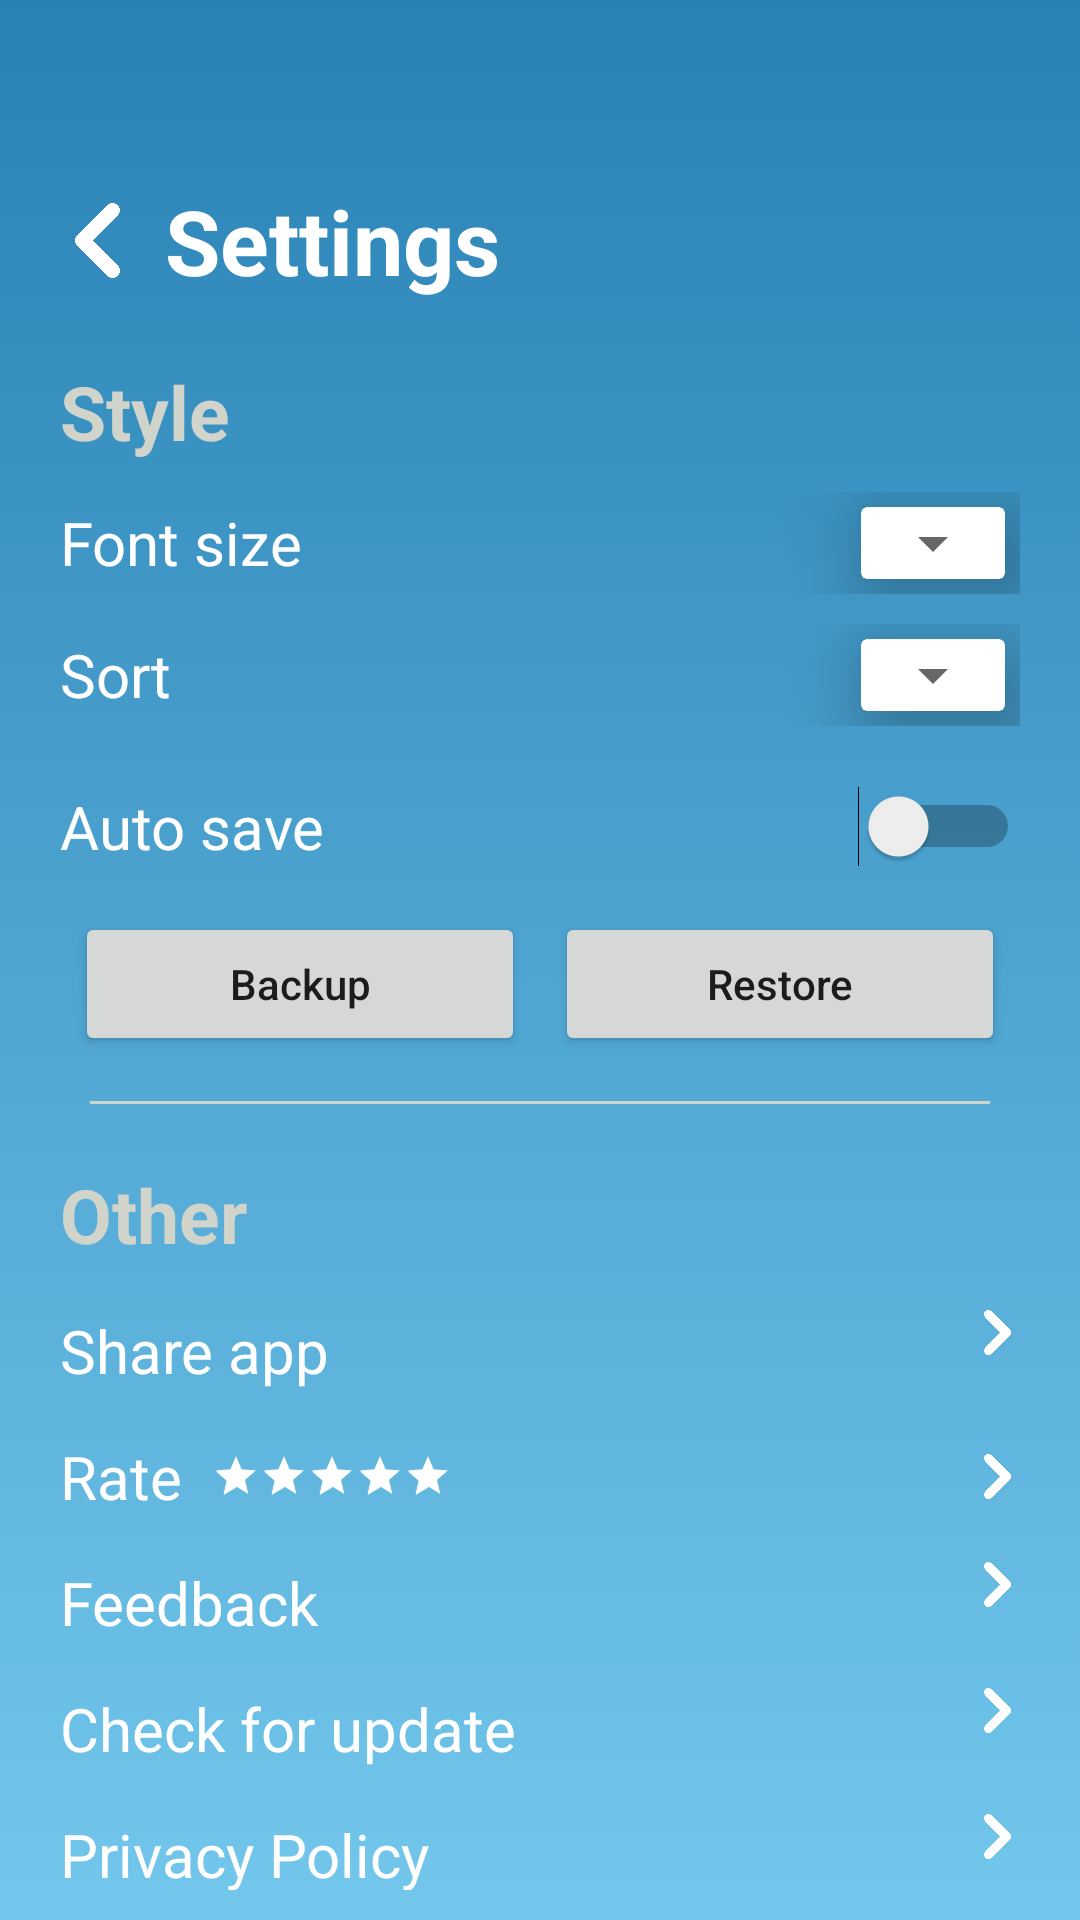

Here is an Android app screen rendered from its layout file. Give the layout XML and the strings, colors and styles it references.
<!-- AndroidManifest.xml: application theme Theme.NotePro -->
<!-- res/layout/activity_settings.xml -->
<?xml version="1.0" encoding="utf-8"?>
<LinearLayout xmlns:android="http://schemas.android.com/apk/res/android"
    xmlns:app="http://schemas.android.com/apk/res-auto"
    xmlns:tools="http://schemas.android.com/tools"
    android:id="@+id/main"
    android:layout_width="match_parent"
    android:layout_height="match_parent"
    android:background="@drawable/background_blue_to_lightblue"
    android:orientation="horizontal"
    tools:context=".SettingsActivity">


    <LinearLayout
        android:layout_width="match_parent"
        android:layout_height="match_parent"
        android:layout_marginLeft="10dp"
        android:layout_marginTop="50dp"
        android:layout_marginRight="10dp"
        android:orientation="vertical">


        <LinearLayout
            android:id="@+id/linear_back"
            android:layout_width="match_parent"
            android:layout_height="wrap_content"
            android:layout_marginBottom="20dp"
            android:gravity="center_vertical"
            android:orientation="horizontal">

            <ImageView
                android:id="@+id/imageView7"
                android:layout_width="25dp"
                android:layout_height="25dp"
                app:srcCompat="@drawable/previous" />

            <TextView
                android:id="@+id/textView12"
                android:layout_width="wrap_content"
                android:layout_height="wrap_content"
                android:layout_marginLeft="10dp"
                android:text="Settings"
                android:textColor="@color/white"
                android:textSize="30sp"
                android:textStyle="bold" />
        </LinearLayout>

        <TextView
            android:id="@+id/textView11"
            android:layout_width="wrap_content"
            android:layout_height="wrap_content"
            android:text="Style"
            android:textColor="@color/light_gray"
            android:textSize="25sp"
            android:textStyle="bold" />

        <LinearLayout
            android:layout_width="match_parent"
            android:layout_height="wrap_content"
            android:layout_marginTop="10dp"
            android:gravity="center"
            android:orientation="horizontal">

            <TextView
                android:id="@+id/textView2"
                android:layout_width="wrap_content"
                android:layout_height="wrap_content"
                android:layout_weight="1"
                android:text="Font size"
                android:textColor="@color/white"
                android:textSize="20sp" />

            <androidx.cardview.widget.CardView
                android:layout_width="wrap_content"
                android:layout_height="wrap_content"
                android:layout_margin="5dp"
                app:cardElevation="20dp">

                <Spinner
                    android:id="@+id/spinner_size_text"
                    android:layout_width="wrap_content"
                    android:layout_height="wrap_content" />
            </androidx.cardview.widget.CardView>

        </LinearLayout>

        <LinearLayout
            android:layout_width="match_parent"
            android:layout_height="wrap_content"
            android:layout_marginTop="10dp"
            android:gravity="center"
            android:orientation="horizontal">

            <TextView
                android:id="@+id/textView4"
                android:layout_width="wrap_content"
                android:layout_height="wrap_content"
                android:layout_weight="1"
                android:text="Sort"
                android:textColor="@color/white"
                android:textSize="20sp" />
            <androidx.cardview.widget.CardView
                android:layout_width="wrap_content"
                android:layout_height="wrap_content"
                android:layout_margin="5dp"
                app:cardElevation="20dp">
            <Spinner
                android:id="@+id/spinner_sort_note"
                android:layout_width="wrap_content"
                android:layout_height="wrap_content" />
            </androidx.cardview.widget.CardView>

        </LinearLayout>

        <LinearLayout
            android:layout_width="match_parent"
            android:layout_height="wrap_content"
            android:layout_marginTop="10dp"
            android:orientation="horizontal">

            <Switch
                android:id="@+id/switch1"
                android:layout_width="wrap_content"
                android:layout_height="wrap_content"
                android:layout_marginTop="10dp"
                android:layout_marginBottom="10dp"
                android:layout_weight="1"
                android:text="Auto save"
                android:textColor="@color/white"
                android:theme="@style/CustomwhiteStyle"
                android:textSize="20sp" />

        </LinearLayout>

        <LinearLayout
            android:layout_width="match_parent"
            android:layout_height="wrap_content"
            android:orientation="horizontal">

            <Button
                android:id="@+id/buttonBackup"
                android:layout_width="wrap_content"
                android:layout_height="wrap_content"
                android:layout_margin="5dp"
                android:layout_weight="1"
                android:textAllCaps="false"
                android:text="Backup" />

            <Button
                android:id="@+id/buttonRestore"
                android:layout_width="wrap_content"
                android:layout_height="wrap_content"
                android:layout_margin="5dp"
                android:layout_weight="1"
                android:textAllCaps="false"
                android:text="Restore" />
        </LinearLayout>

        <LinearLayout
            android:layout_width="match_parent"
            android:layout_height="1dp"
            android:layout_margin="10dp"
            android:background="@color/light_gray"
            android:orientation="horizontal"></LinearLayout>

        <TextView
            android:id="@+id/textView13"
            android:layout_width="match_parent"
            android:layout_height="wrap_content"
            android:layout_marginTop="10dp"
            android:text="Other"
            android:textColor="@color/light_gray"
            android:textSize="25sp"
            android:textStyle="bold" />


        <LinearLayout
            android:layout_width="match_parent"
            android:layout_height="wrap_content"
            android:layout_marginTop="15dp"
            android:orientation="horizontal">

            <TextView
                android:id="@+id/textView5"
                android:layout_width="wrap_content"
                android:layout_height="wrap_content"
                android:layout_weight="1"
                android:text="Share app"
                android:textColor="@color/white"
                android:textSize="20sp" />

            <ImageView
                android:id="@+id/imageView5"
                android:layout_width="15dp"
                android:layout_height="15dp"
                android:rotation="180"
                app:srcCompat="@drawable/previous" />
        </LinearLayout>

        <LinearLayout
            android:layout_width="match_parent"
            android:layout_height="wrap_content"
            android:layout_marginTop="15dp"
            android:gravity="center"
            android:orientation="horizontal">

            <LinearLayout
                android:layout_width="wrap_content"
                android:layout_height="wrap_content"
                android:layout_weight="1"
                android:gravity="center_vertical"
                android:orientation="horizontal">

                <TextView
                    android:id="@+id/textView7"
                    android:layout_width="wrap_content"
                    android:layout_height="wrap_content"
                    android:text="Rate"
                    android:textColor="@color/white"
                    android:textSize="20sp" />

                <RatingBar
                    android:id="@+id/ratingBar"
                    style="@style/Widget.AppCompat.RatingBar.Small"
                    android:layout_width="wrap_content"
                    android:layout_height="wrap_content"
                    android:layout_marginLeft="10dp"
                    android:theme="@style/CustomwhiteStyle"
                    android:numStars="5"
                    android:rating="5" />

            </LinearLayout>

            <ImageView
                android:id="@+id/imageView4"
                android:layout_width="15dp"
                android:layout_height="15dp"
                android:rotation="180"
                app:srcCompat="@drawable/previous" />
        </LinearLayout>

        <LinearLayout
            android:layout_width="match_parent"
            android:layout_height="wrap_content"
            android:layout_marginTop="15dp"
            android:orientation="horizontal">

            <TextView
                android:id="@+id/textView8"
                android:layout_width="wrap_content"
                android:layout_height="wrap_content"
                android:layout_weight="1"
                android:text="Feedback"
                android:textColor="@color/white"
                android:textSize="20sp" />

            <ImageView
                android:id="@+id/imageView6"
                android:layout_width="15dp"
                android:layout_height="15dp"
                android:rotation="180"
                app:srcCompat="@drawable/previous" />
        </LinearLayout>

        <LinearLayout
            android:layout_width="match_parent"
            android:layout_height="wrap_content"
            android:layout_marginTop="15dp"
            android:orientation="horizontal">

            <TextView
                android:id="@+id/textView9"
                android:layout_width="wrap_content"
                android:layout_height="wrap_content"
                android:layout_weight="1"
                android:text="Check for update"
                android:textColor="@color/white"
                android:textSize="20sp" />

            <ImageView
                android:id="@+id/imageView8"
                android:layout_width="15dp"
                android:layout_height="15dp"
                android:rotation="180"
                android:textColor="@color/white"
                app:srcCompat="@drawable/previous" />
        </LinearLayout>

        <LinearLayout
            android:layout_width="match_parent"
            android:layout_height="wrap_content"
            android:layout_marginTop="15dp"
            android:orientation="horizontal">

            <TextView
                android:id="@+id/textView10"
                android:layout_width="wrap_content"
                android:layout_height="wrap_content"
                android:layout_weight="1"
                android:text="Privacy Policy"
                android:textColor="@color/white"
                android:textSize="20sp" />

            <ImageView
                android:id="@+id/imageView9"
                android:layout_width="15dp"
                android:layout_height="15dp"
                android:rotation="180"
                app:srcCompat="@drawable/previous" />

        </LinearLayout>

        <TextView
            android:id="@+id/textView14"
            android:layout_width="match_parent"
            android:layout_height="match_parent"
            android:layout_marginBottom="10dp"
            android:gravity="bottom|center_horizontal"
            android:text="Development by noureddine laghrib V 1.0.1"
            android:textColor="@color/white" />

    </LinearLayout>
</LinearLayout>
<!-- resources referenced by this layout -->
<resources>
  <color name="light_gray">#D0D4CA</color>
  <color name="white">#FFFFFFFF</color>
  <!-- drawable background_blue_to_lightblue (drawable) -->
  <?xml version="1.0" encoding="UTF-8"?>
  <selector xmlns:android="http://schemas.android.com/apk/res/android">
  
      <item>
          <shape>
              <gradient android:startColor="@color/dark_blue" android:endColor="@color/light_blue" android:angle="270"/>
              <padding android:left="10dp" android:top="10dp" android:right="10dp" android:bottom="10dp"/>
          </shape>
      </item>
  
  </selector>
  <!-- drawable previous: png bitmap (drawable, 7385 bytes) -->
  <style name="CustomwhiteStyle">
          <item name="colorAccent">@color/white</item>
      </style>
  <style name="Theme.NotePro" parent="Base.Theme.NotePro" />
  <color name="dark_blue">#2982B6</color>
  <color name="light_blue">#73C7EC</color>
  <style name="Base.Theme.NotePro" parent="Theme.AppCompat.Light">
          
          <item name="colorAccent">@color/blue</item>
  
      </style>
  <color name="blue">#2693D0</color>
</resources>
